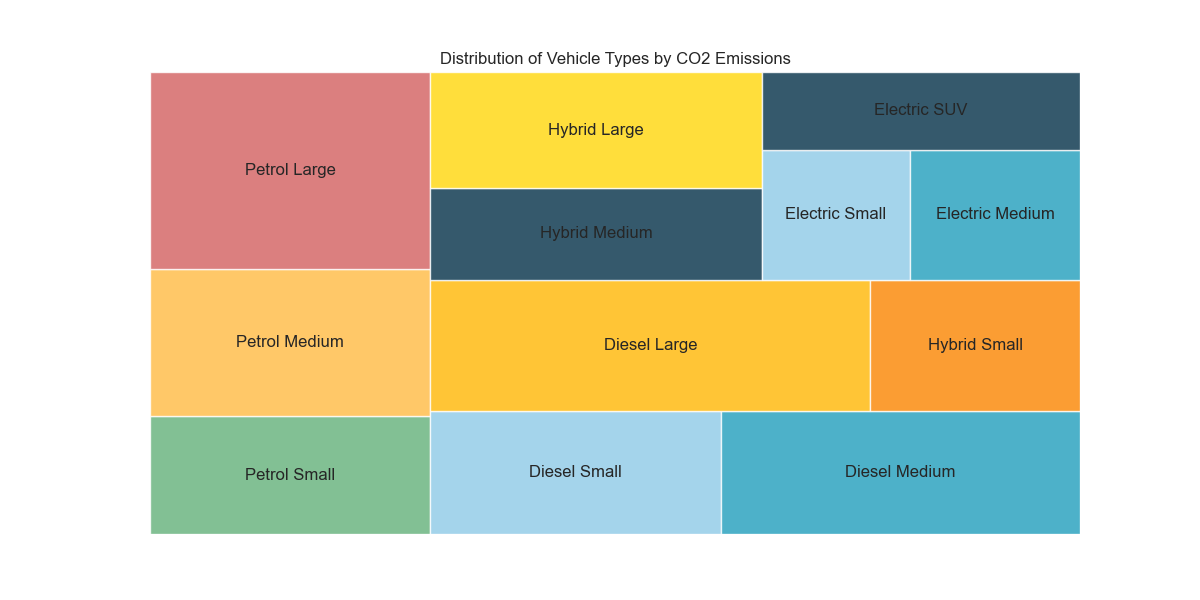

The data file committed next to this chart (first rows):
Type, Emissions
Petrol Small, 120
Petrol Medium, 150
Petrol Large, 200
Diesel Small, 130
Diesel Medium, 160
Diesel Large, 210
Hybrid Small, 100
Hybrid Medium, 110
Hybrid Large, 140
Electric Small, 70
Electric Medium, 80
Electric SUV, 90
